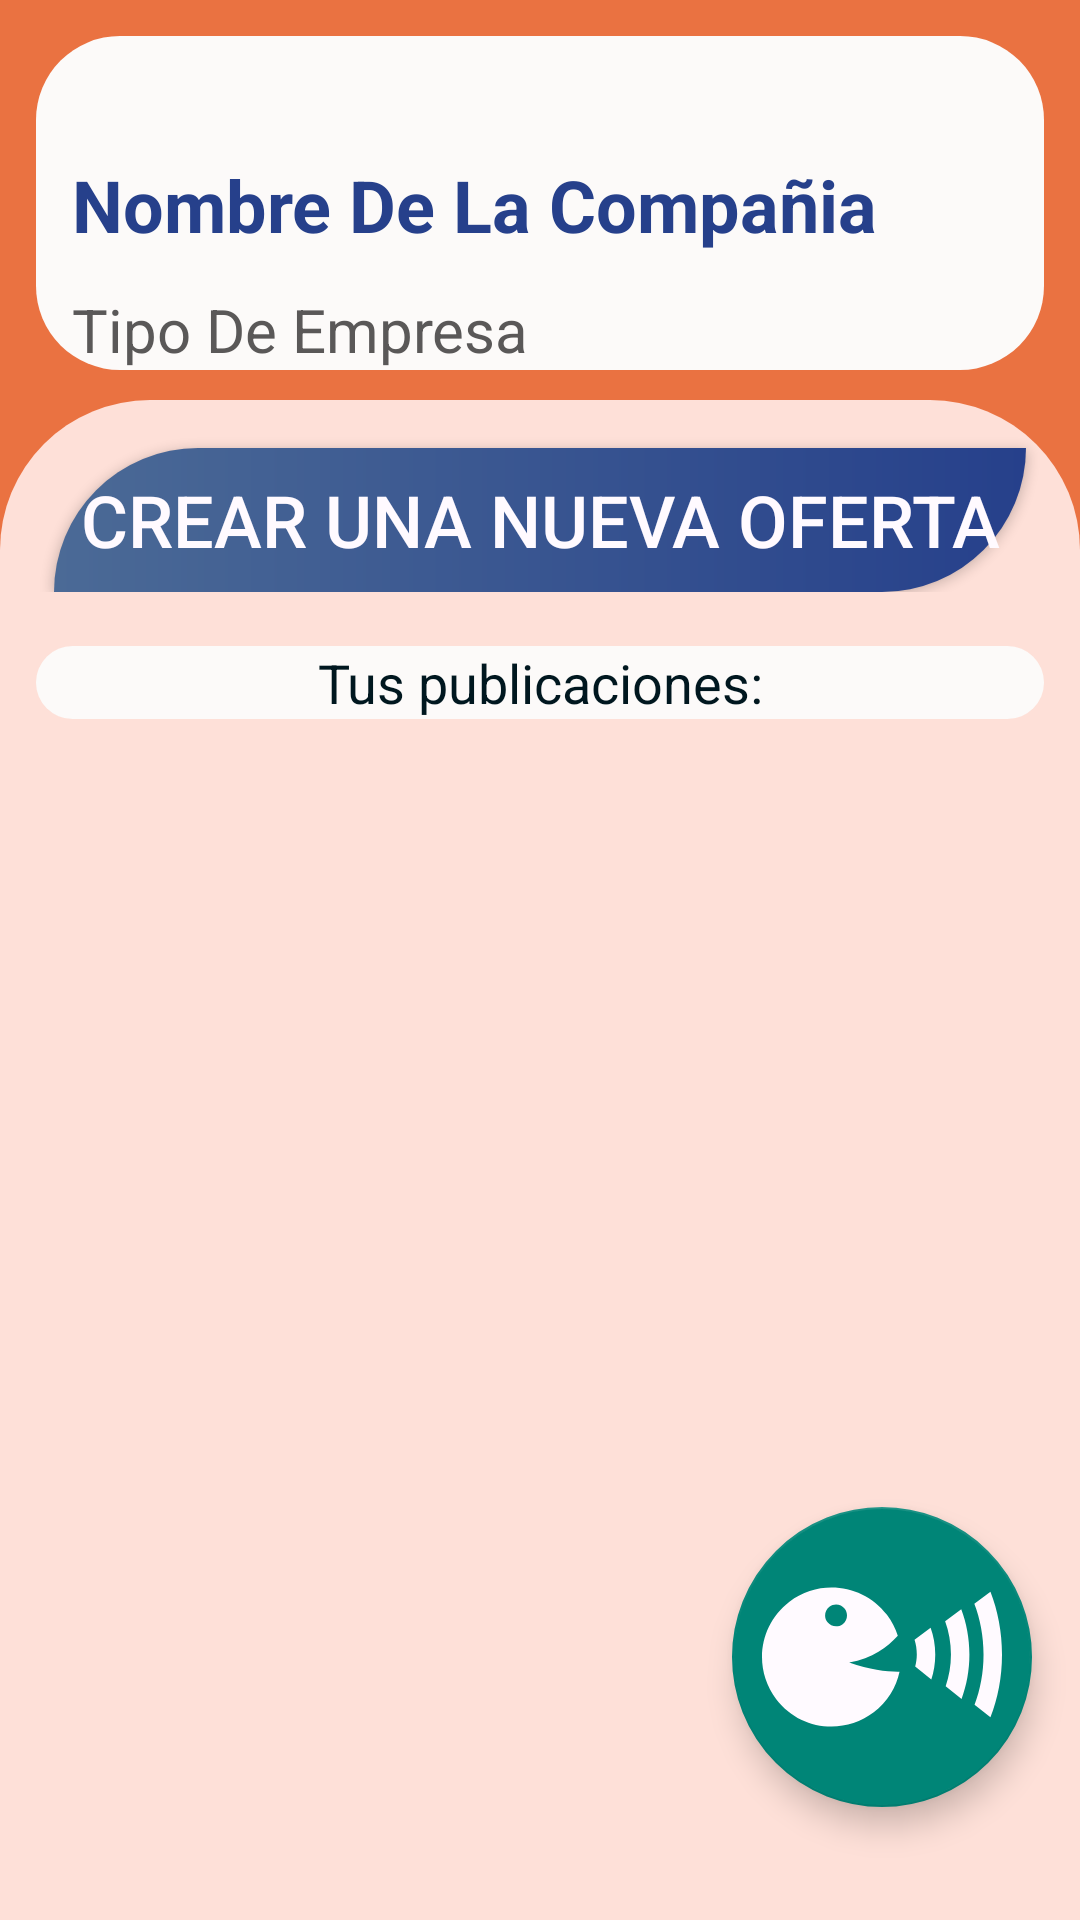

Produce the Android XML layout that renders to this screen, including the resource entries it uses.
<!-- AndroidManifest.xml: application theme Theme.TuEmpleoBlind -->
<!-- res/layout/fragment_home_c.xml -->
<?xml version="1.0" encoding="utf-8"?>
<androidx.constraintlayout.widget.ConstraintLayout xmlns:android="http://schemas.android.com/apk/res/android"
    xmlns:tools="http://schemas.android.com/tools"
    xmlns:app="http://schemas.android.com/apk/res-auto"
    android:layout_width="match_parent"
    android:layout_height="match_parent"
    tools:context=".HomeCFragment">

    



    <LinearLayout
        android:id="@+id/linearLayout2"
        android:layout_width="match_parent"
        android:layout_height="match_parent"
        android:background="@color/app_color"
        android:orientation="vertical">

        <LinearLayout
            android:layout_width="match_parent"
            android:layout_height="wrap_content"
            android:layout_marginStart="12dp"
            android:layout_marginTop="12dp"
            android:layout_marginEnd="12dp"
            android:layout_marginBottom="10dp"
            android:background="@drawable/btn_beta"
            android:orientation="horizontal">

            <androidx.constraintlayout.widget.ConstraintLayout
                android:layout_width="match_parent"
                android:layout_height="wrap_content">

                <TextView
                    android:id="@+id/textView6"
                    android:layout_width="match_parent"
                    android:layout_height="wrap_content"
                    android:layout_marginTop="40dp"
                    android:text="@string/sign_up_c_name_c"
                    android:textColor="@color/marinian_blue"
                    android:textSize="24sp"
                    android:textStyle="bold"
                    app:layout_constraintTop_toTopOf="parent"
                    android:layout_marginStart="12dp"
                    android:layout_marginEnd="12dp"/>

                <TextView
                    android:id="@+id/textView10"
                    android:layout_width="wrap_content"
                    android:layout_height="wrap_content"
                    android:layout_marginTop="12dp"
                    android:text="@string/sign_up_c_type"
                    android:textColor="@color/litle_color"
                    android:textSize="20sp"
                    app:layout_constraintStart_toStartOf="parent"
                    app:layout_constraintTop_toBottomOf="@+id/textView6"
                    android:layout_marginStart="12dp"
                    android:layout_marginEnd="12dp"
                    android:gravity="center"/>
            </androidx.constraintlayout.widget.ConstraintLayout>
        </LinearLayout>

        <LinearLayout
            android:layout_width="match_parent"
            android:layout_height="match_parent"
            android:background="@drawable/slide_up"
            android:orientation="vertical">

            <androidx.constraintlayout.widget.ConstraintLayout
                android:layout_width="match_parent"
                android:layout_height="wrap_content">

                <Button
                    android:id="@+id/btn_new_job"
                    android:layout_width="match_parent"
                    android:layout_height="match_parent"
                    android:layout_marginStart="18dp"
                    android:layout_marginTop="16dp"
                    android:layout_marginEnd="18dp"
                    android:background="@drawable/btn_blue"
                    android:text="@string/new_oferts"
                    android:textColor="@color/ghost_white"
                    android:textSize="24sp"
                    app:layout_constraintEnd_toEndOf="parent"
                    app:layout_constraintStart_toStartOf="parent"
                    app:layout_constraintTop_toTopOf="parent" />
            </androidx.constraintlayout.widget.ConstraintLayout>

            <TextView
                android:id="@+id/textView17"
                android:layout_width="match_parent"
                android:layout_height="wrap_content"
                android:layout_marginStart="12dp"
                android:layout_marginTop="18dp"
                android:layout_marginEnd="12dp"
                android:background="@drawable/btn_beta"
                android:gravity="center"
                android:text="@string/your_oferts"
                android:textColor="@color/rich_black"
                android:textSize="18sp" />

            <ScrollView
                android:layout_width="match_parent"
                android:layout_height="wrap_content"
                android:layout_marginBottom="60dp">

                <androidx.recyclerview.widget.RecyclerView
                    android:id="@+id/recycleViewJobsOfCompany"
                    android:layout_width="match_parent"
                    android:layout_height="wrap_content"
                    android:layout_marginStart="8dp"
                    android:layout_marginTop="22dp"
                    android:layout_marginEnd="8dp"
                    android:layout_marginBottom="50dp"
                    android:background="@drawable/slide_up" />

            </ScrollView>

        </LinearLayout>


    </LinearLayout>

    <include layout="@layout/base_flotante" />

</androidx.constraintlayout.widget.ConstraintLayout>
<!-- res/layout/base_flotante.xml (included above) -->
<androidx.constraintlayout.widget.ConstraintLayout xmlns:android="http://schemas.android.com/apk/res/android"
    xmlns:app="http://schemas.android.com/apk/res-auto"
    xmlns:tools="http://schemas.android.com/tools"
    android:layout_width="match_parent"
    android:layout_height="match_parent">

    <androidx.constraintlayout.widget.Guideline
        android:id="@+id/guideline"
        android:layout_width="wrap_content"
        android:layout_height="wrap_content"
        android:orientation="horizontal"
        app:layout_constraintGuide_percent="0.76" />

    <com.google.android.material.floatingactionbutton.FloatingActionButton
        android:id="@+id/floatingButtonComands"
        android:layout_width="100dp"
        android:layout_height="100dp"
        android:layout_gravity="bottom|end"
        android:layout_margin="16dp"
        android:layout_marginEnd="16dp"
        android:contentDescription="Activar comandos de voz"
        app:fabCustomSize="100dp"
        app:srcCompat="@drawable/icon_voice"
        app:layout_constraintTop_toTopOf="@id/guideline"
        app:layout_constraintEnd_toEndOf="parent"
        app:maxImageSize="80dp"/>

</androidx.constraintlayout.widget.ConstraintLayout>
<!-- resources referenced by this layout -->
<resources>
  <color name="app_color">#EA7241</color>
  <color name="ghost_white">#FFFAFF</color>
  <color name="litle_color">#5A5858</color>
  <color name="marinian_blue">#26408B</color>
  <color name="rich_black">#00171F</color>
  <!-- drawable btn_beta (drawable) -->
  <?xml version="1.0" encoding="utf-8"?>
  <shape  xmlns:android="http://schemas.android.com/apk/res/android"
      android:shape="rectangle">
      <solid android:color="@color/seaSalt"/>
      <corners
          android:bottomLeftRadius="28dp"
          android:bottomRightRadius="28dp"
          android:topLeftRadius="28dp"
          android:topRightRadius="28dp"/>
  
  </shape>
  <!-- drawable btn_blue (drawable) -->
  <?xml version="1.0" encoding="utf-8"?>
  <shape xmlns:android="http://schemas.android.com/apk/res/android"
      android:shape="rectangle">
      <gradient android:startColor="@color/lapis_lazuli"  android:endColor="@color/marinian_blue" android:type="linear"/>
      <corners android:topLeftRadius="50dp" android:bottomRightRadius="50dp"/>
  
  </shape>
  <!-- drawable icon_voice (drawable) -->
  <vector android:height="480dp" android:viewportHeight="33.283"
      android:viewportWidth="33.283" android:width="480dp" xmlns:android="http://schemas.android.com/apk/res/android">
      <path android:fillColor="@color/ghost_white" android:pathData="M3.805,8.964c-4.24,3.229 -5.061,9.283 -1.832,13.523s9.284,5.061 13.524,1.832c1.902,-1.449 3.109,-3.469 3.579,-5.637c-1.646,0.028 -4.01,-0.21 -6.988,-1.263c3.21,-0.523 5.394,-2.227 6.745,-3.718c-0.327,-1.02 -0.818,-2.006 -1.505,-2.907C14.1,6.556 8.044,5.735 3.805,8.964zM11.189,12.084c-0.668,0.508 -1.621,0.379 -2.127,-0.288c-0.508,-0.667 -0.378,-1.618 0.288,-2.127c0.668,-0.508 1.62,-0.379 2.127,0.288S11.855,11.577 11.189,12.084zM21.468,16.289c0,0.592 -0.09,1.152 -0.225,1.685l2.238,1.786c0.349,-1.065 0.547,-2.235 0.547,-3.471c0,-1.332 -0.241,-2.58 -0.645,-3.71l-2.228,1.663C21.356,14.872 21.468,15.564 21.468,16.289zM27.632,10.012l-2.236,1.67c0.511,1.395 0.806,2.955 0.806,4.608c0,1.575 -0.269,3.067 -0.732,4.411l2.205,1.758c0.688,-1.862 1.089,-3.952 1.089,-6.167C28.76,14.03 28.349,11.9 27.632,10.012zM29.476,23.25l2.203,1.758c1.021,-2.612 1.604,-5.574 1.604,-8.719c0,-3.139 -0.584,-6.095 -1.601,-8.705l-2.236,1.671c0.81,2.114 1.275,4.501 1.275,7.034C30.724,18.793 30.267,21.155 29.476,23.25z"/>
  </vector>
  <!-- drawable slide_up (drawable) -->
  <?xml version="1.0" encoding="utf-8"?>
  <shape xmlns:android="http://schemas.android.com/apk/res/android"
      android:shape="rectangle">
      <solid android:color="@color/mistyRose"/>
      <corners
          android:topLeftRadius="50dp"
          android:topRightRadius="50dp"/>
  
  </shape>
  <string name="new_oferts">Crear Una Nueva Oferta</string>
  <string name="sign_up_c_name_c">Nombre De La Compañia</string>
  <string name="sign_up_c_type">Tipo De Empresa</string>
  <string name="your_oferts">Tus publicaciones:</string>
  <style name="Theme.TuEmpleoBlind" parent="Base.Theme.TuEmpleoBlind" />
  <color name="seaSalt">#FCFAF9</color>
  <color name="lapis_lazuli">#4B6A96</color>
  <color name="mistyRose">#FEE0D8</color>
  <style name="Base.Theme.TuEmpleoBlind" parent="Theme.Design.Light.NoActionBar">
          
  
      </style>
</resources>
